Image classification data set "pics" (jgmeyerucsd/drug-class on GitHub). Class labels (12): anti-infective, anti-inflammatory, antineoplastic, cardio, cns, dermatologic, gastrointestinal, hematologic, lipid regulating, reproductive control, respiratory system, urological.

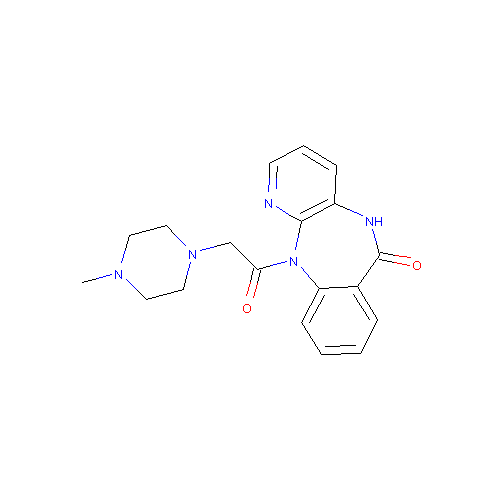
Label: gastrointestinal

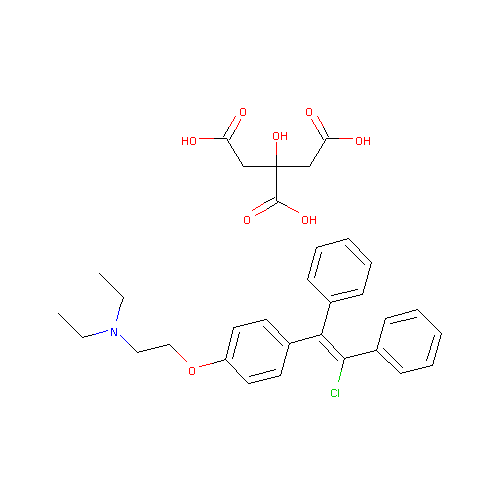
Label: reproductive control

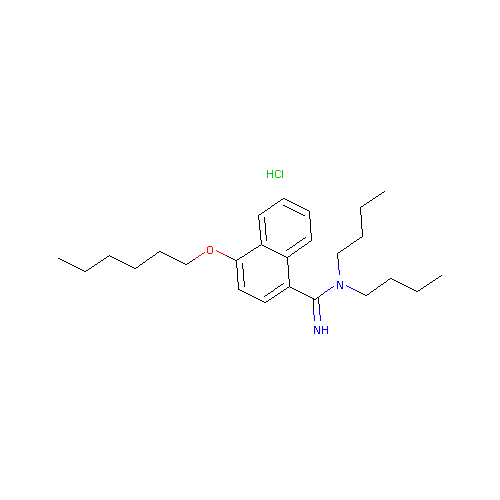
Label: anti-infective

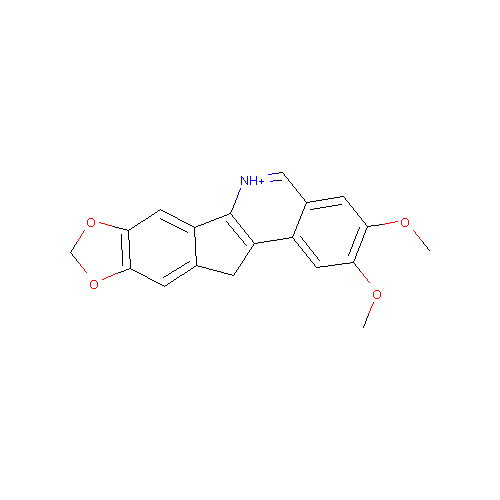
Label: antineoplastic

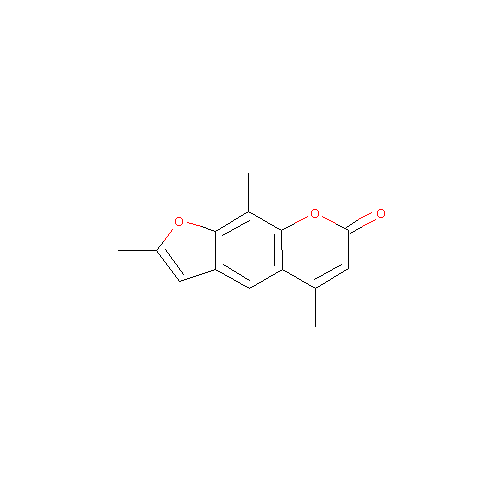
Label: dermatologic

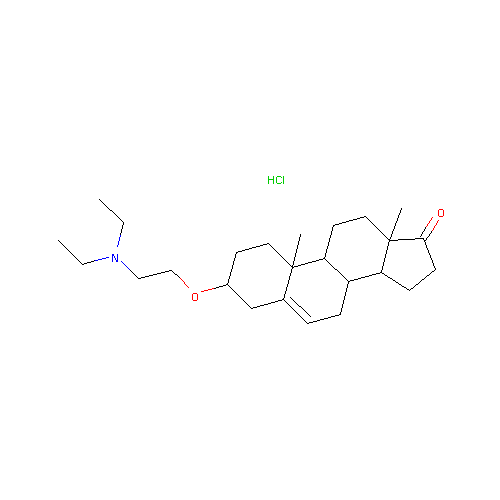
Label: lipid regulating
